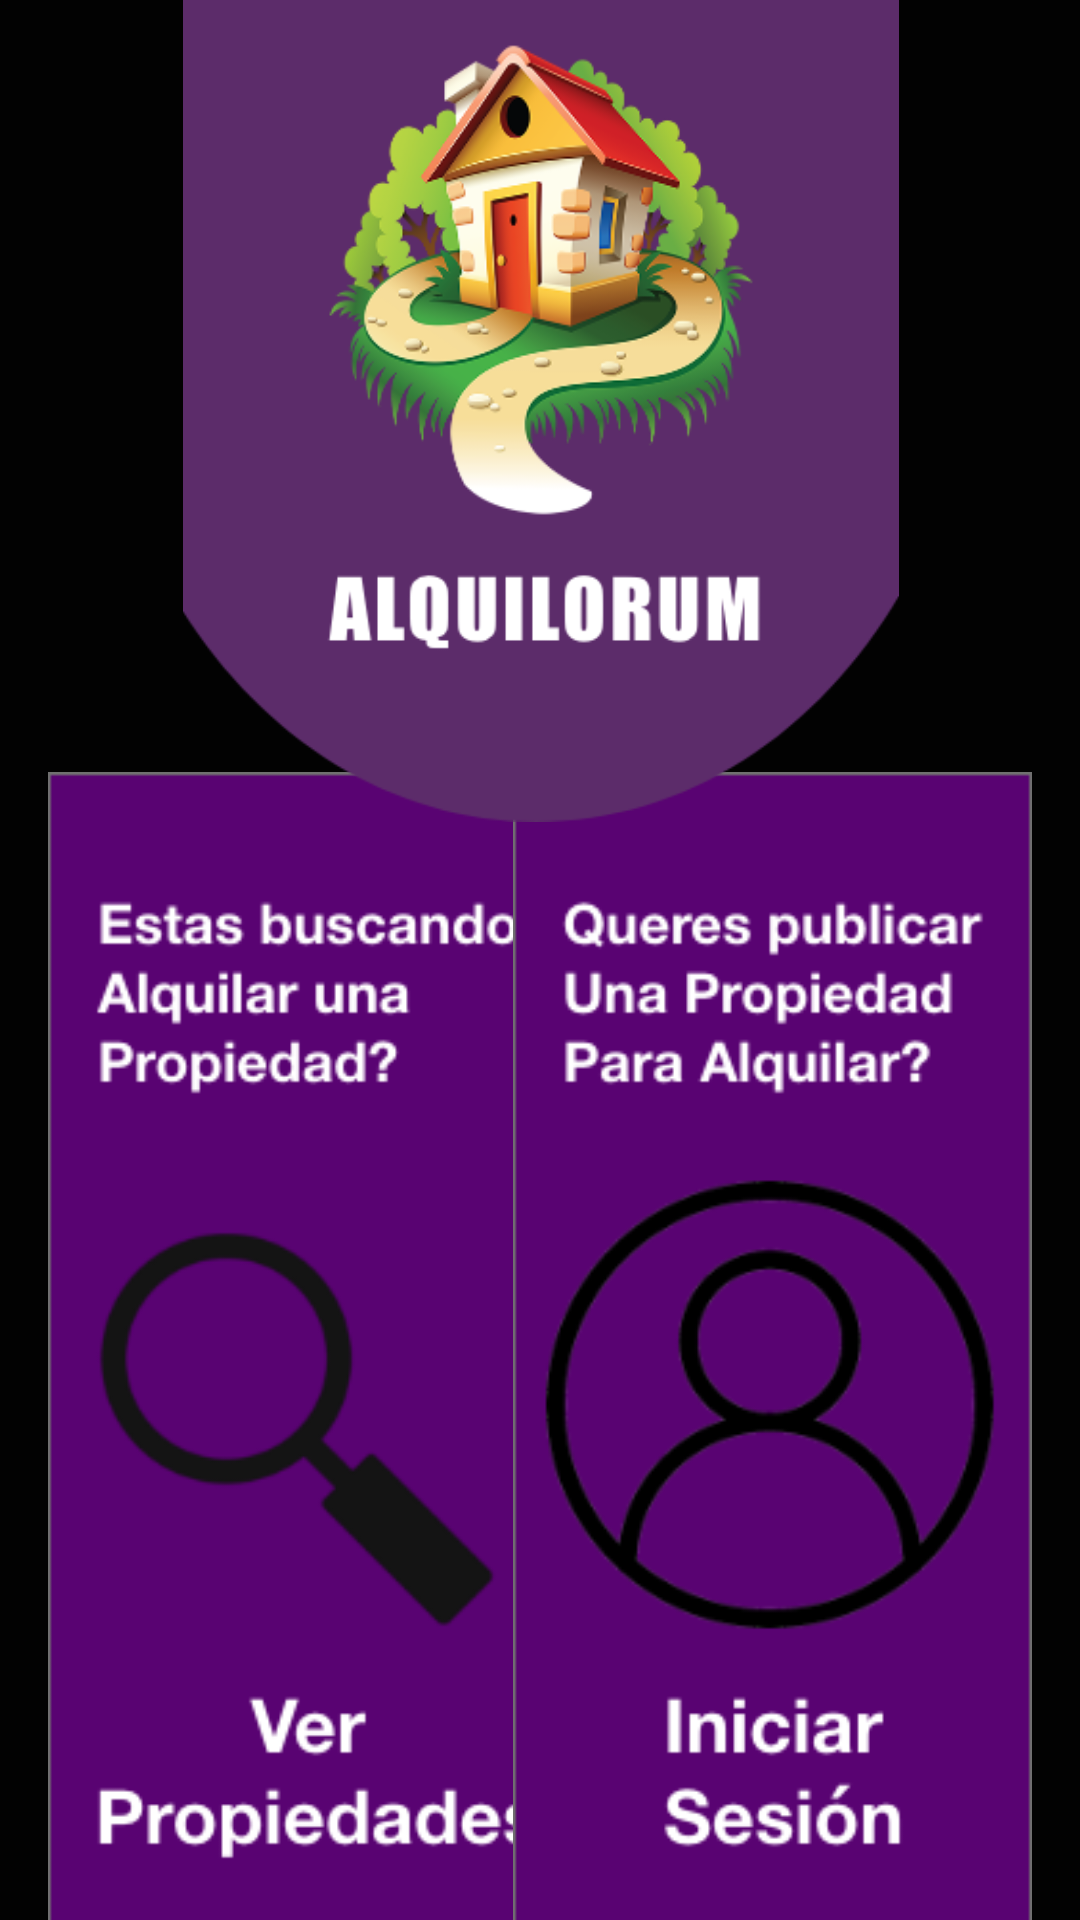

This screen was rendered from an Android layout file. Write that file and the resources it references.
<!-- AndroidManifest.xml: application theme Theme.Blogapp -->
<!-- res/layout/fragment_home_screen.xml -->
<?xml version="1.0" encoding="utf-8"?>
<androidx.constraintlayout.widget.ConstraintLayout xmlns:android="http://schemas.android.com/apk/res/android"
    xmlns:app="http://schemas.android.com/apk/res-auto"
    xmlns:tools="http://schemas.android.com/tools"
    android:id="@+id/frameLayout4"
    android:layout_width="match_parent"
    android:layout_height="match_parent"
    android:background="#020202"
    tools:context=".ui.home.HomeScreenFragment">

    <ImageView
        android:id="@+id/bBuscar"
        android:layout_width="173dp"
        android:layout_height="435dp"
        android:layout_marginStart="16dp"
        android:src="@drawable/verprops"
        app:layout_constraintBottom_toBottomOf="parent"
        app:layout_constraintStart_toStartOf="parent"
        app:layout_constraintTop_toBottomOf="@+id/imageView6" />

    <ImageView
        android:id="@+id/bIniciarSesion"
        android:layout_width="173dp"
        android:layout_height="435dp"
        android:layout_marginEnd="16dp"
        android:src="@drawable/iniciarsesionlargo"
        app:layout_constraintBottom_toBottomOf="parent"
        app:layout_constraintEnd_toEndOf="parent"
        app:layout_constraintTop_toBottomOf="@+id/imageView6" />

    <ImageView
        android:id="@+id/imageView6"
        android:layout_width="400dp"
        android:layout_height="274dp"
        android:src="@drawable/alquilorumlogo"
        app:layout_constraintBottom_toBottomOf="parent"
        app:layout_constraintEnd_toEndOf="parent"
        app:layout_constraintStart_toStartOf="parent"
        app:layout_constraintTop_toTopOf="parent"
        app:layout_constraintVertical_bias="0.0" />

</androidx.constraintlayout.widget.ConstraintLayout>
<!-- resources referenced by this layout -->
<resources>
  <!-- drawable alquilorumlogo: png bitmap (drawable, 79366 bytes) -->
  <!-- drawable iniciarsesionlargo: png bitmap (drawable, 29616 bytes) -->
  <!-- drawable verprops: png bitmap (drawable, 20492 bytes) -->
  <style name="Theme.Blogapp" parent="Theme.MaterialComponents.Light.NoActionBar">
          
          <item name="colorPrimary">@color/purple_500</item>
          <item name="colorPrimaryVariant">@color/purple_700</item>
          <item name="colorOnPrimary">@color/white</item>
          
          <item name="colorSecondary">@color/teal_200</item>
          <item name="colorSecondaryVariant">@color/teal_700</item>
          <item name="colorOnSecondary">@color/black</item>
          
          <item name="android:statusBarColor">@color/black</item>
          
      </style>
  <!-- not gathered from this repository: default colours our renderer supplied (Android Studio template values) -->
  <color name="purple_500">#FF6200EE</color>
  <color name="purple_700">#FF3700B3</color>
  <color name="teal_200">#FF03DAC5</color>
  <color name="teal_700">#FF018786</color>
  <color name="black">#FF000000</color>
  <color name="white">#FFFFFFFF</color>
</resources>
